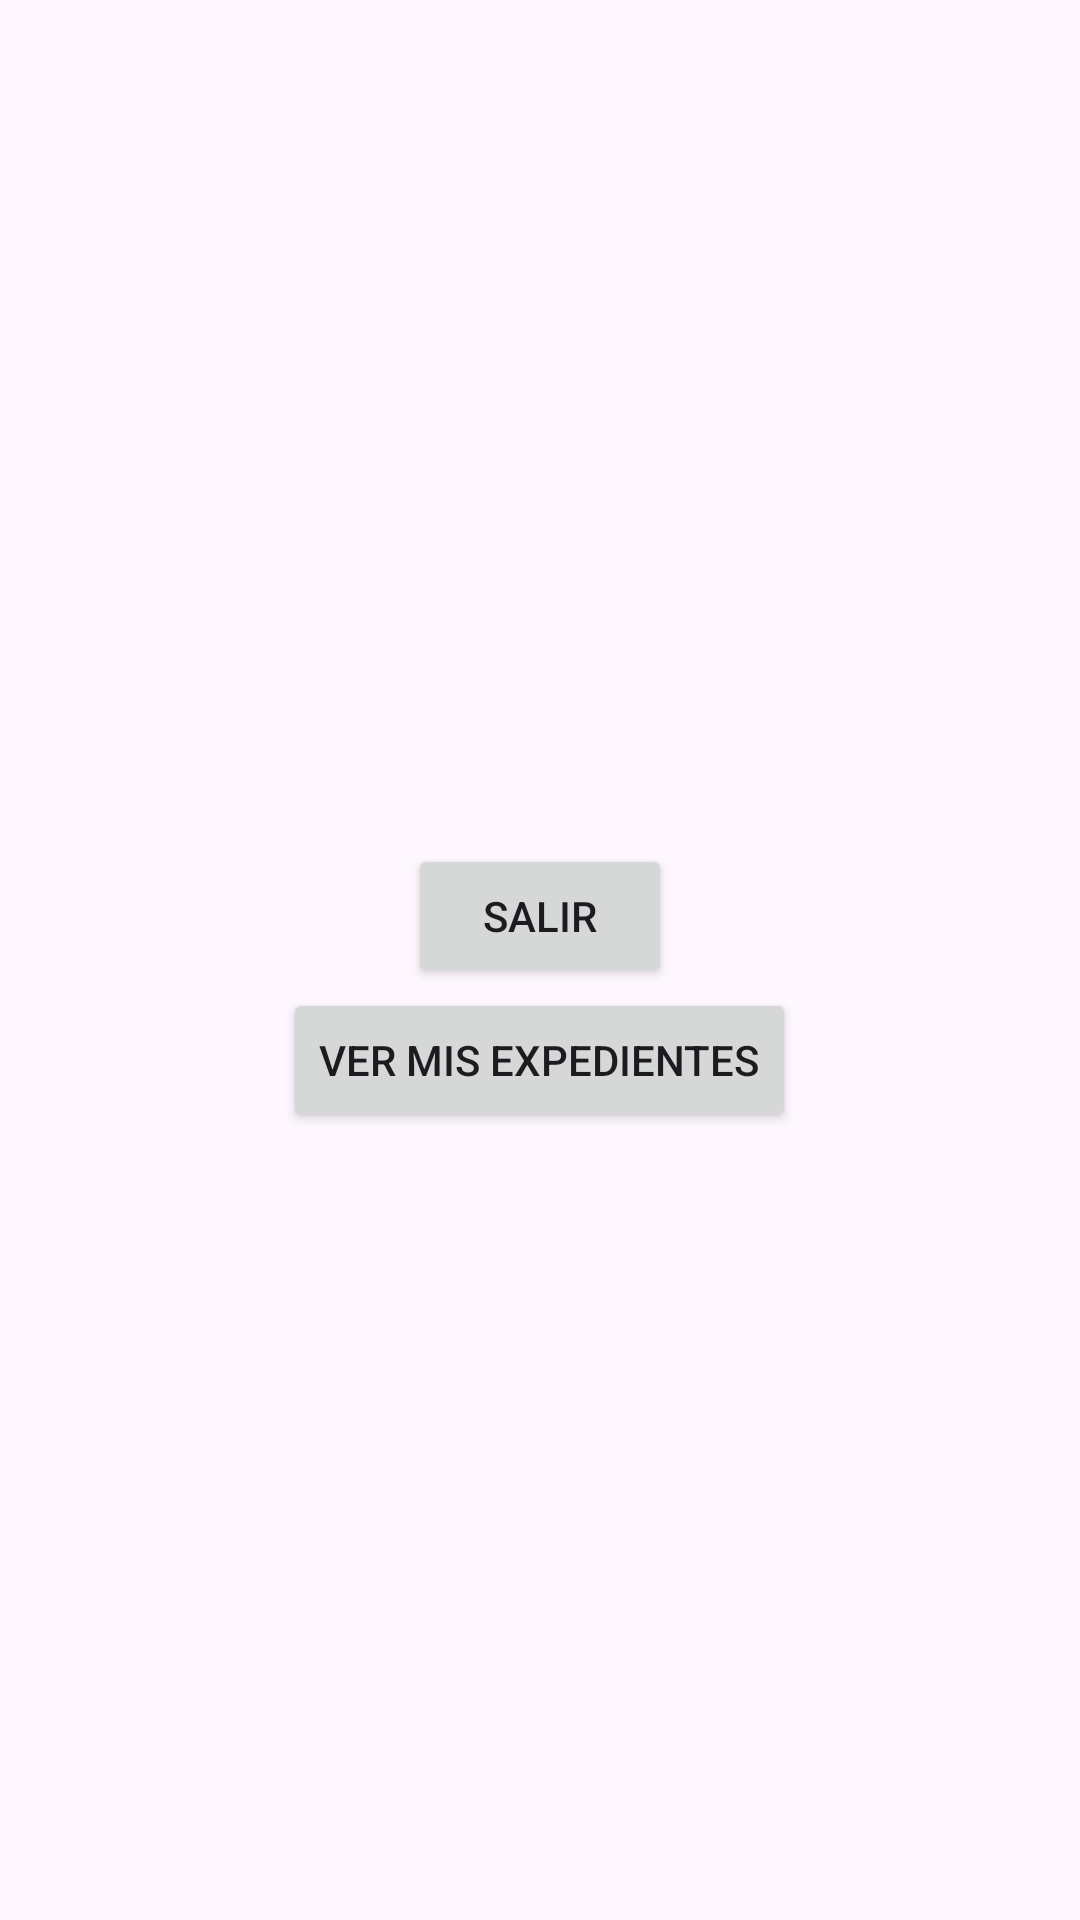

Layout XML and referenced resources for this Android screen:
<!-- AndroidManifest.xml: application theme Theme.Material3.Light -->
<!-- res/layout/activity_exp_user.xml -->
<?xml version="1.0" encoding="utf-8"?>
<LinearLayout xmlns:android="http://schemas.android.com/apk/res/android"
    xmlns:app="http://schemas.android.com/apk/res-auto"
    xmlns:tools="http://schemas.android.com/tools"
    android:id="@+id/main"
    android:orientation="vertical"
    android:gravity="center"
    android:layout_width="match_parent"
    android:layout_height="match_parent"
    tools:context=".ExpUser">

    <TextView
        android:layout_width="wrap_content"
        android:layout_height="wrap_content"
        android:id="@+id/tvUser"/>

    <Button
        android:layout_width="wrap_content"
        android:layout_height="wrap_content"
        android:text="@string/salir"
        android:id="@+id/btnSalir2"/>

    <Button
        android:layout_width="wrap_content"
        android:layout_height="wrap_content"
        android:text="Ver mis expedientes"
        android:id="@+id/btnVer"/>
</LinearLayout>
<!-- resources referenced by this layout -->
<resources>
  <string name="salir">Salir</string>
</resources>
